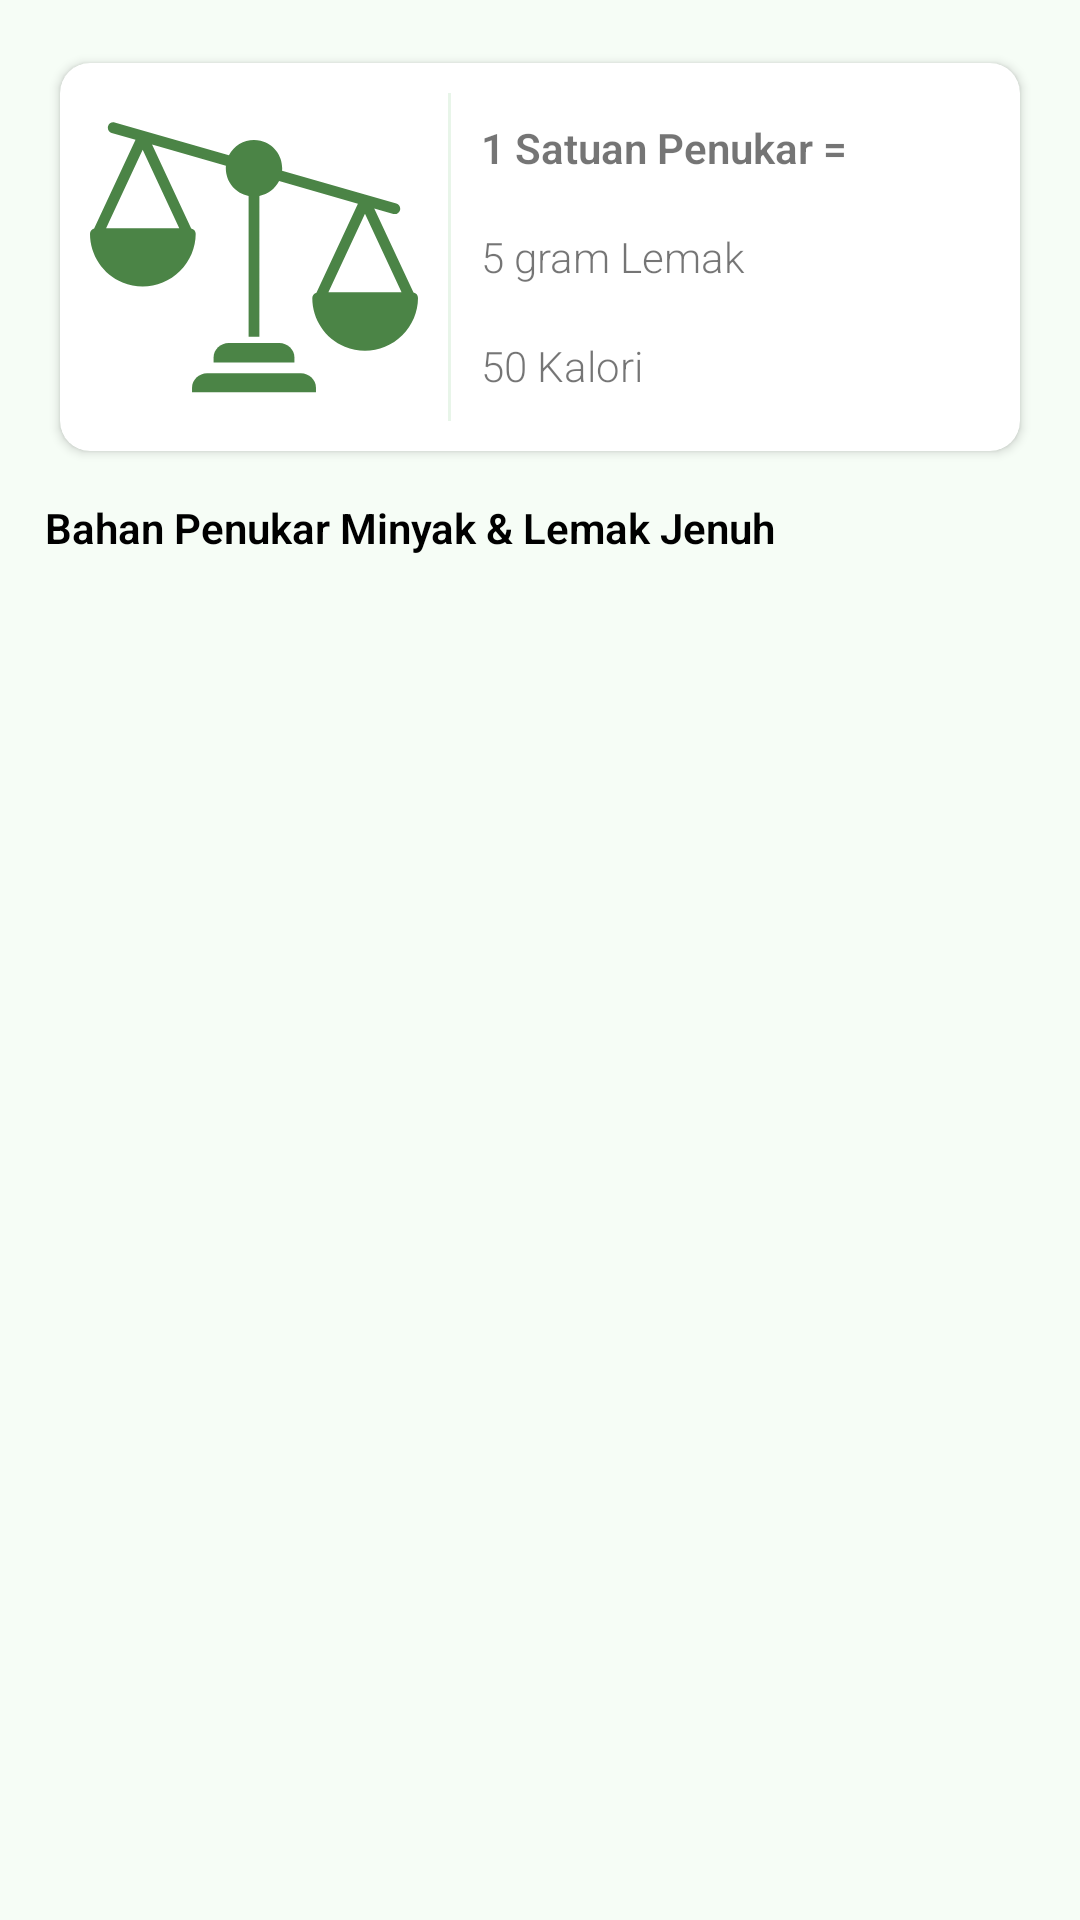

Write the Android layout XML for this screen, with the resource values it uses.
<!-- AndroidManifest.xml: application theme AppThemeNoActionBar -->
<!-- res/layout/fragment_lemak_jenuh.xml -->
<?xml version="1.0" encoding="utf-8"?>
<LinearLayout xmlns:android="http://schemas.android.com/apk/res/android"
    xmlns:app="http://schemas.android.com/apk/res-auto"
    android:layout_width="match_parent"
    android:layout_height="match_parent"
    android:background="@color/colorBackground"
    android:orientation="vertical"
    android:padding="15dp">

    <androidx.cardview.widget.CardView
        android:layout_width="match_parent"
        android:layout_height="wrap_content"
        android:elevation="1dp"
        app:cardCornerRadius="10dp"
        app:cardUseCompatPadding="true">

        <LinearLayout
            android:layout_width="match_parent"
            android:layout_height="wrap_content"
            android:orientation="horizontal"
            android:padding="10dp">

            <ImageView
                android:layout_width="0dp"
                android:layout_height="wrap_content"
                android:layout_weight="4"
                android:adjustViewBounds="true"
                android:paddingEnd="10dp"
                android:src="@drawable/ic_balance" />

            <View
                android:layout_width="1dp"
                android:layout_height="match_parent"
                android:background="@color/colorExtraLightGreen" />

            <LinearLayout
                android:layout_width="0dp"
                android:layout_height="match_parent"
                android:layout_weight="6"
                android:orientation="vertical"
                android:paddingStart="10dp">

                <TextView
                    android:layout_width="match_parent"
                    android:layout_height="0dp"
                    android:layout_weight="1"
                    android:gravity="center_vertical"
                    android:text="@string/satu_satuan_penukar_eq"
                    android:textStyle="bold" />

                <TextView
                    android:layout_width="match_parent"
                    android:layout_height="0dp"
                    android:layout_weight="1"
                    android:gravity="center_vertical"
                    android:text="@string/lima_gram_lemak" />

                <TextView
                    android:layout_width="match_parent"
                    android:layout_height="0dp"
                    android:layout_weight="1"
                    android:gravity="center_vertical"
                    android:text="@string/lima_puluh_kalori" />
            </LinearLayout>
        </LinearLayout>

    </androidx.cardview.widget.CardView>

    <TextView
        android:layout_width="match_parent"
        android:layout_height="wrap_content"
        android:layout_marginTop="10dp"
        android:text="@string/bahan_penukar_minyak_dan_lemak_jenuh"
        android:textColor="@color/colorBlack"
        android:textStyle="bold" />

    <androidx.recyclerview.widget.RecyclerView
        android:id="@+id/recyclerView"
        android:layout_width="match_parent"
        android:layout_height="match_parent"
        android:layout_marginTop="8dp" />

</LinearLayout>
<!-- resources referenced by this layout -->
<resources>
  <color name="colorBackground">#F6FDF6</color>
  <color name="colorBlack">#000</color>
  <color name="colorExtraLightGreen">#E8F5E9</color>
  <!-- drawable ic_balance (drawable) -->
  <vector xmlns:android="http://schemas.android.com/apk/res/android"
      android:width="512dp"
      android:height="512dp"
      android:viewportWidth="486.912"
      android:viewportHeight="486">
    <path
        android:pathData="m313.055,415.301h-139.199c-12.129,0 -22.398,9.5 -22.398,21.637v6.363h184v-6.363c0,-12.137 -10.273,-21.637 -22.402,-21.637zM313.055,415.301"
        android:fillColor="#4B8446"/>
    <path
        android:pathData="m281.055,370.301h-75.199c-12.129,0 -22.398,9.5 -22.398,21.637v7.363h120v-7.363c0,-12.137 -10.273,-21.637 -22.402,-21.637zM281.055,370.301"
        android:fillColor="#4B8446"/>
    <path
        android:pathData="m480.223,295.777 l-58.266,-124.809 28.391,8.148c4.242,1.199 8.656,-1.254 9.871,-5.492 1.215,-4.234 -1.223,-8.656 -5.457,-9.887l-169.633,-48.676c0.098,-1.203 0.168,-2.41 0.168,-3.637 0.004,-19.34 -13.25,-36.16 -32.051,-40.68 -18.805,-4.523 -38.258,4.438 -47.043,21.668l-169.637,-48.676c-4.223,-1.152 -8.586,1.305 -9.793,5.512 -1.203,4.207 1.191,8.602 5.383,9.867l35.418,10.164 -61.441,131.609c-3.594,0.863 -6.129,4.074 -6.133,7.77 -0.012,31.656 19.07,60.195 48.328,72.281 29.258,12.086 62.918,5.336 85.254,-17.098 14.879,-14.508 23.289,-34.398 23.328,-55.184 -0.004,-3.906 -2.832,-7.242 -6.688,-7.883l-58.105,-124.453 109.668,31.465c-0.102,1.203 -0.168,2.41 -0.168,3.637 0.027,20.012 14.199,37.211 33.84,41.063v208.813h16v-208.813c12.613,-2.48 23.391,-10.609 29.25,-22.051l116.992,33.57 -61.566,131.883c-3.594,0.863 -6.129,4.074 -6.133,7.77 -0.012,31.656 19.07,60.195 48.328,72.281 29.258,12.086 62.918,5.336 85.254,-17.098 14.879,-14.508 23.289,-34.398 23.328,-55.184 -0.004,-3.906 -2.832,-7.242 -6.688,-7.883zM132.512,200.301h-108.617l54.309,-116.32zM353.895,295.301 L408.203,178.98 462.512,295.301zM353.895,295.301"
        android:fillColor="#4B8446"/>
  </vector>
  <string name="bahan_penukar_minyak_dan_lemak_jenuh">Bahan Penukar Minyak &amp; Lemak Jenuh</string>
  <string name="lima_gram_lemak">5 gram Lemak</string>
  <string name="lima_puluh_kalori">50 Kalori</string>
  <string name="satu_satuan_penukar_eq">1 Satuan Penukar =</string>
  <style name="AppThemeNoActionBar" parent="Theme.AppCompat.Light.NoActionBar">
          
          <item name="colorPrimary">@color/colorPrimary</item>
          <item name="colorPrimaryDark">@color/colorPrimaryDark</item>
          <item name="colorAccent">@color/colorAccent</item>
          <item name="android:fontFamily">sans-serif-light</item>
      </style>
  <color name="colorPrimary">#4C8347</color>
  <color name="colorPrimaryDark">#1B5E20</color>
  <color name="colorAccent">#D63F4F</color>
</resources>
